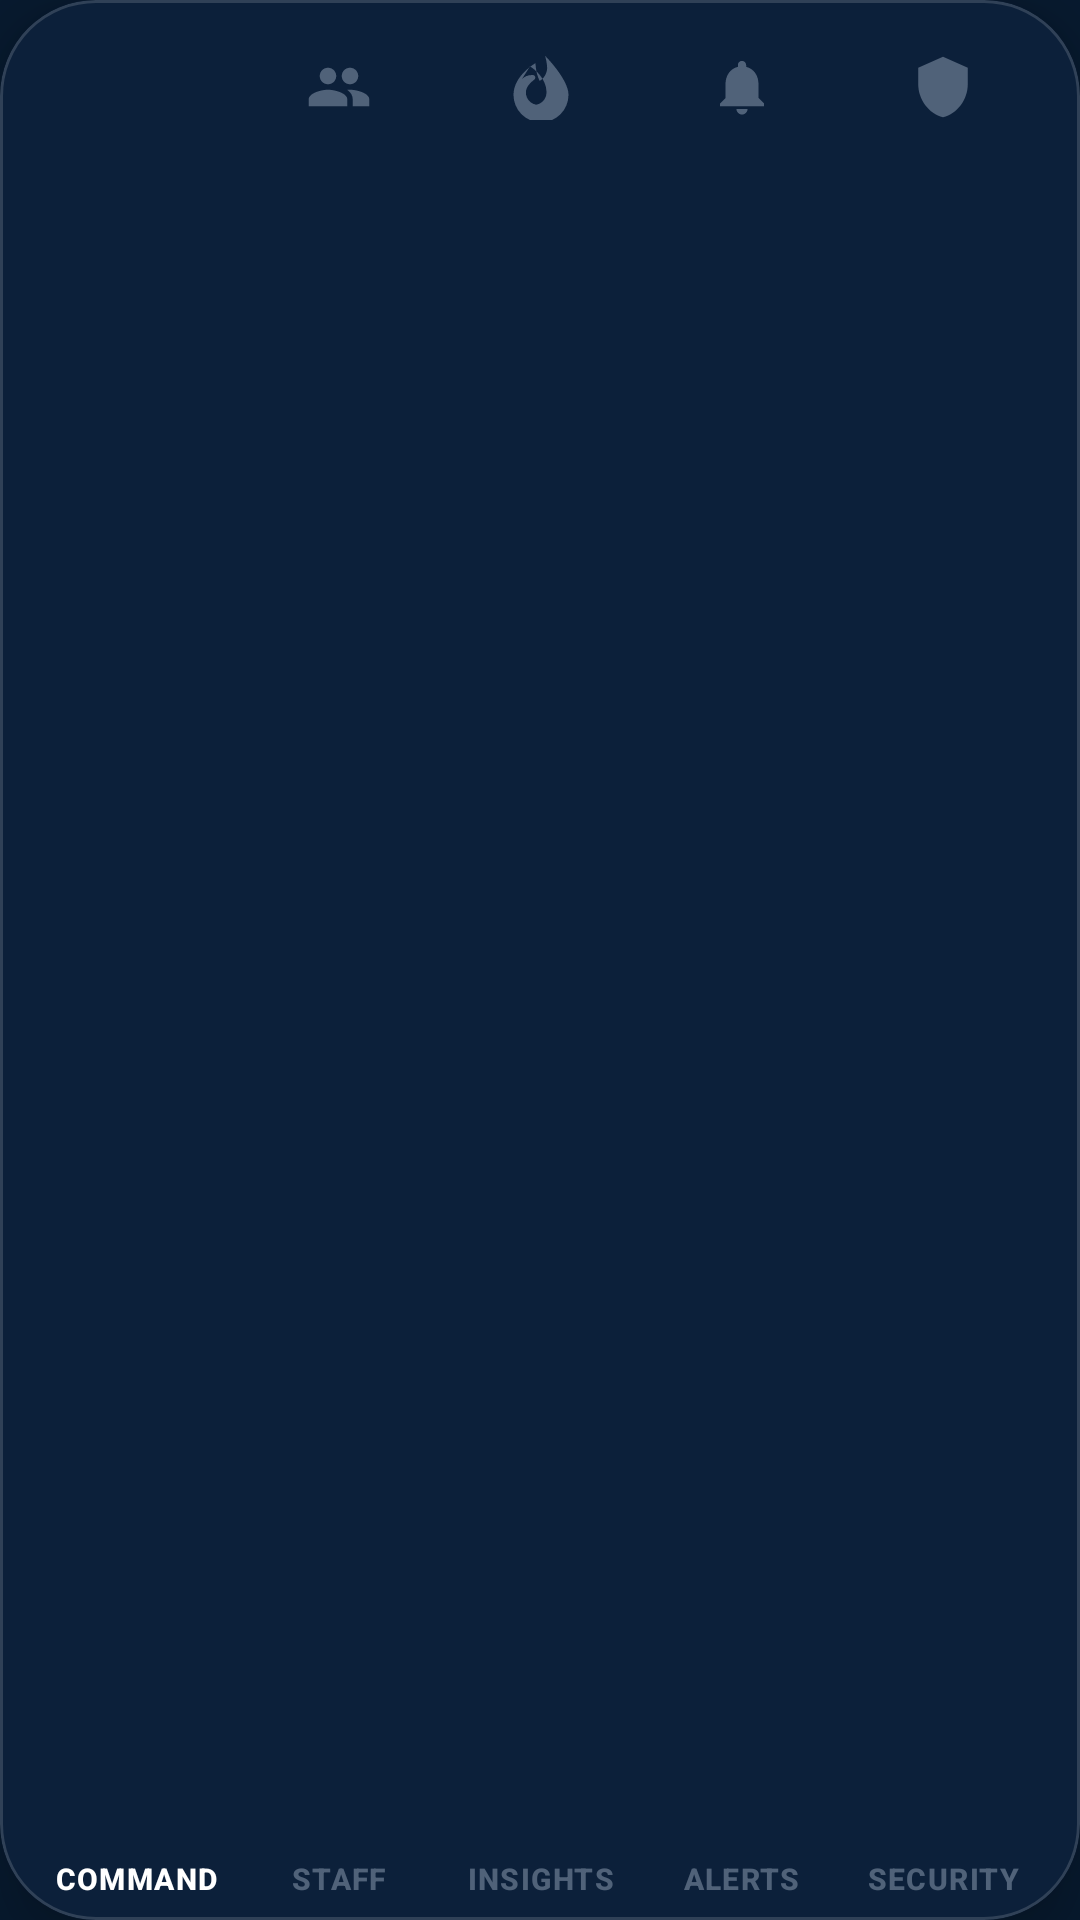

Produce the Android XML layout that renders to this screen, including the resource entries it uses.
<!-- AndroidManifest.xml: application theme Theme.GeoAttend -->
<!-- res/layout/layout_admin_nav.xml -->
<?xml version="1.0" encoding="utf-8"?>
<com.google.android.material.card.MaterialCardView xmlns:android="http://schemas.android.com/apk/res/android"
    xmlns:app="http://schemas.android.com/apk/res-auto"
    android:id="@+id/admin_nav_dock_container"
    style="@style/Widget.GeoAttend.FloatingDock"
    android:layout_width="340dp"
    android:layout_height="64dp"
    android:layout_alignParentBottom="true"
    android:layout_centerHorizontal="true"
    android:layout_marginBottom="24dp">

    <com.google.android.material.bottomnavigation.BottomNavigationView
        android:id="@+id/admin_bottom_navigation"
        style="@style/Widget.GeoAttend.BottomNavigationView"
        android:layout_width="match_parent"
        android:layout_height="match_parent"
        android:background="@color/surface_l1"
        app:menu="@menu/admin_nav_menu"
        app:labelVisibilityMode="labeled" />

</com.google.android.material.card.MaterialCardView>
<!-- resources referenced by this layout -->
<resources>
  <color name="surface_l1">#0D223D</color>
  <style name="Widget.GeoAttend.BottomNavigationView" parent="Widget.Material3.BottomNavigationView">
          <item name="android:background">@android:color/transparent</item>
          <item name="itemIconSize">22dp</item>
          <item name="itemIconTint">@drawable/nav_item_state_list</item>
          <item name="itemTextColor">@drawable/nav_item_state_list</item>
          <item name="itemRippleColor">@null</item>
          <item name="itemActiveIndicatorStyle">@null</item>
          <item name="labelVisibilityMode">labeled</item>
          <item name="itemTextAppearanceActive">@style/TextAppearance.GeoAttend.NavLabel</item>
          <item name="itemTextAppearanceInactive">@style/TextAppearance.GeoAttend.NavLabel</item>
          <item name="itemPaddingTop">18dp</item>
          <item name="itemPaddingBottom">10dp</item>
          <item name="android:paddingStart">12dp</item>
          <item name="android:paddingEnd">12dp</item>
      </style>
  <style name="Widget.GeoAttend.FloatingDock" parent="Widget.Material3.CardView.Elevated">
          <item name="cardBackgroundColor">#E60D1621</item>
          <item name="cardCornerRadius">32dp</item>
          <item name="cardElevation">12dp</item>
          <item name="strokeColor">#26FFFFFF</item>
          <item name="strokeWidth">1dp</item>
      </style>
  <style name="Theme.GeoAttend" parent="Theme.Material3.Dark.NoActionBar">
          
          <item name="colorPrimary">@color/primary</item>
          <item name="colorOnPrimary">@color/on_primary</item>
          <item name="colorSecondary">@color/accent_emerald</item>
          <item name="colorTertiary">@color/accent_blue</item>
          
          <item name="android:windowBackground">@color/background</item>
          <item name="android:statusBarColor">@color/background</item>
          <item name="android:navigationBarColor">@color/background</item>
          
          <item name="colorSurface">@color/surface</item>
          <item name="colorOnSurface">@color/on_surface</item>
          <item name="colorSurfaceVariant">@color/surface_variant</item>
          <item name="colorOnSurfaceVariant">@color/on_surface_light</item>
  
          <item name="textAppearanceHeadlineLarge">@style/TextAppearance.GeoAttend.HeadlineLarge</item>
          <item name="textAppearanceTitleLarge">@style/TextAppearance.GeoAttend.TitleLarge</item>
      </style>
  <!-- drawable nav_item_state_list (drawable) -->
  <?xml version="1.0" encoding="utf-8"?>
  <selector xmlns:android="http://schemas.android.com/apk/res/android">
      <item android:color="@color/white" android:state_checked="true" />
      <item android:color="#8094A3B8" android:state_checked="false" />
  </selector>
  <style name="TextAppearance.GeoAttend.NavLabel" parent="TextAppearance.Material3.LabelSmall">
          <item name="android:textSize">10sp</item>
          <item name="android:textStyle">bold</item>
      </style>
  <color name="primary">#071A2F</color>
  <color name="on_primary">#FFFFFF</color>
  <color name="accent_emerald">#1EC98E</color>
  <color name="accent_blue">#3B82F6</color>
  <color name="background">#071A2F</color>
  <color name="surface">#0D223D</color>
  <color name="on_surface">#FFFFFF</color>
  <color name="surface_variant">#152E4D</color>
  <color name="on_surface_light">#A5B4C4</color>
  <style name="TextAppearance.GeoAttend.HeadlineLarge" parent="TextAppearance.Material3.HeadlineLarge">
          <item name="android:textColor">@color/white</item>
          <item name="android:textStyle">bold</item>
          <item name="android:letterSpacing">-0.02</item>
      </style>
  <style name="TextAppearance.GeoAttend.TitleLarge" parent="TextAppearance.Material3.TitleLarge">
          <item name="android:textColor">@color/white</item>
          <item name="android:textStyle">bold</item>
      </style>
  <color name="white">#FFFFFF</color>
</resources>
